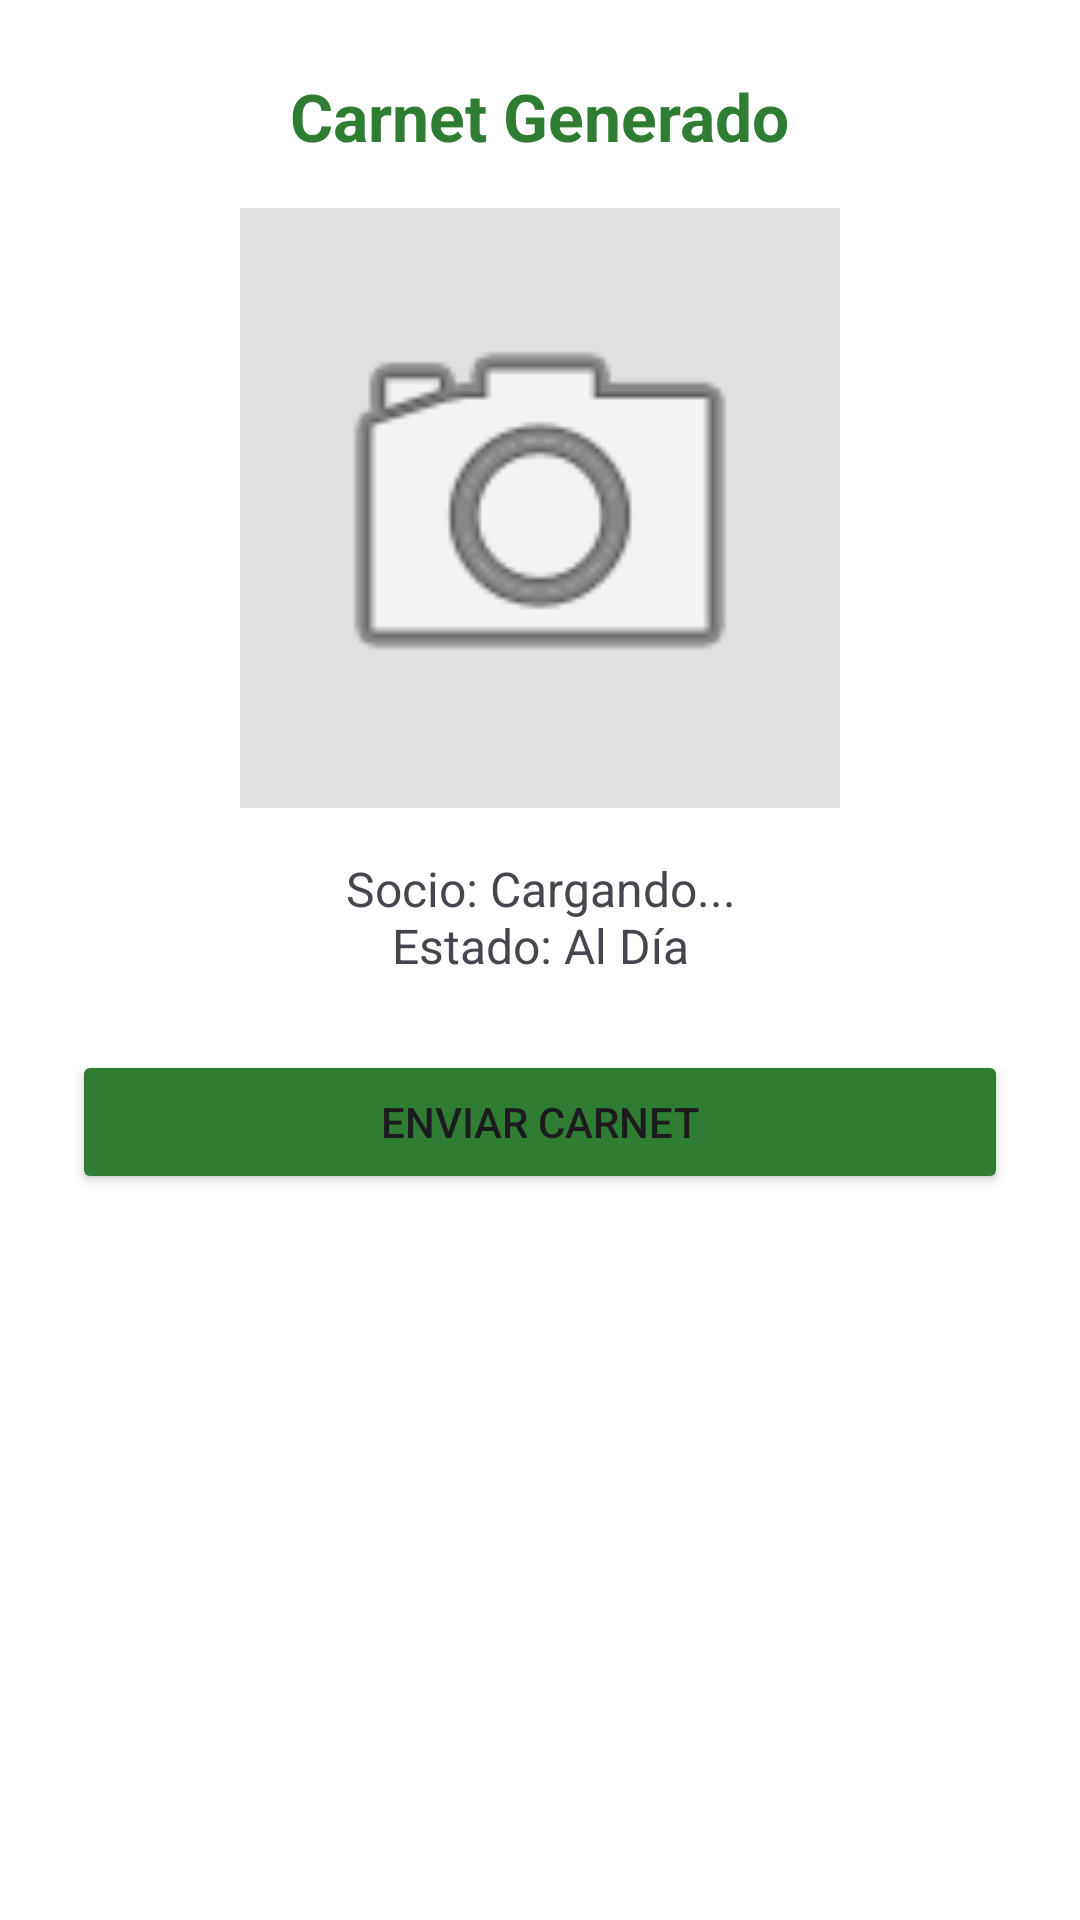

Here is an Android app screen rendered from its layout file. Give the layout XML and the strings, colors and styles it references.
<!-- AndroidManifest.xml: application theme Theme.FaseInicialConsulta -->
<!-- res/layout/activity_enviar_carnet.xml -->
<?xml version="1.0" encoding="utf-8"?>
<LinearLayout xmlns:android="http://schemas.android.com/apk/res/android"
    android:layout_width="match_parent"
    android:layout_height="match_parent"
    android:orientation="vertical"
    android:gravity="center_horizontal"
    android:padding="24dp"
    android:background="#FFFFFF">

    <TextView
        android:layout_width="wrap_content"
        android:layout_height="wrap_content"
        android:text="@string/carnet_generado"
        android:textSize="22sp"
        android:textStyle="bold"
        android:textColor="#2E7D32"
        android:layout_marginBottom="16dp" />

    <ImageView
        android:layout_width="200dp"
        android:layout_height="200dp"
        android:src="@android:drawable/ic_menu_camera"
        android:background="#E0E0E0"
        android:padding="20dp"
        android:layout_marginBottom="16dp"
        android:contentDescription="@string/c_digo_qr" />

    <TextView
        android:id="@+id/tvDatosSocioCarnet"
        android:layout_width="wrap_content"
        android:layout_height="wrap_content"
        android:text="@string/socio_cargando_nestado_al_d_a"
        android:textSize="16sp"
        android:textAlignment="center"
        android:layout_marginBottom="24dp" />

    <Button
        android:id="@+id/btnEnviarCarnet"
        android:layout_width="match_parent"
        android:layout_height="wrap_content"
        android:text="@string/enviar_carnet"
        android:backgroundTint="#2E7D32"
        android:padding="14dp" />

</LinearLayout>
<!-- resources referenced by this layout -->
<resources>
  <string name="c_digo_qr">Código QR</string>
  <string name="carnet_generado">Carnet Generado</string>
  <string name="enviar_carnet">Enviar Carnet</string>
  <string name="socio_cargando_nestado_al_d_a">Socio: Cargando...\nEstado: Al Día</string>
  <style name="Theme.FaseInicialConsulta" parent="Base.Theme.FaseInicialConsulta" />
  <style name="Base.Theme.FaseInicialConsulta" parent="Theme.Material3.DayNight.NoActionBar">
          
          
      </style>
</resources>
